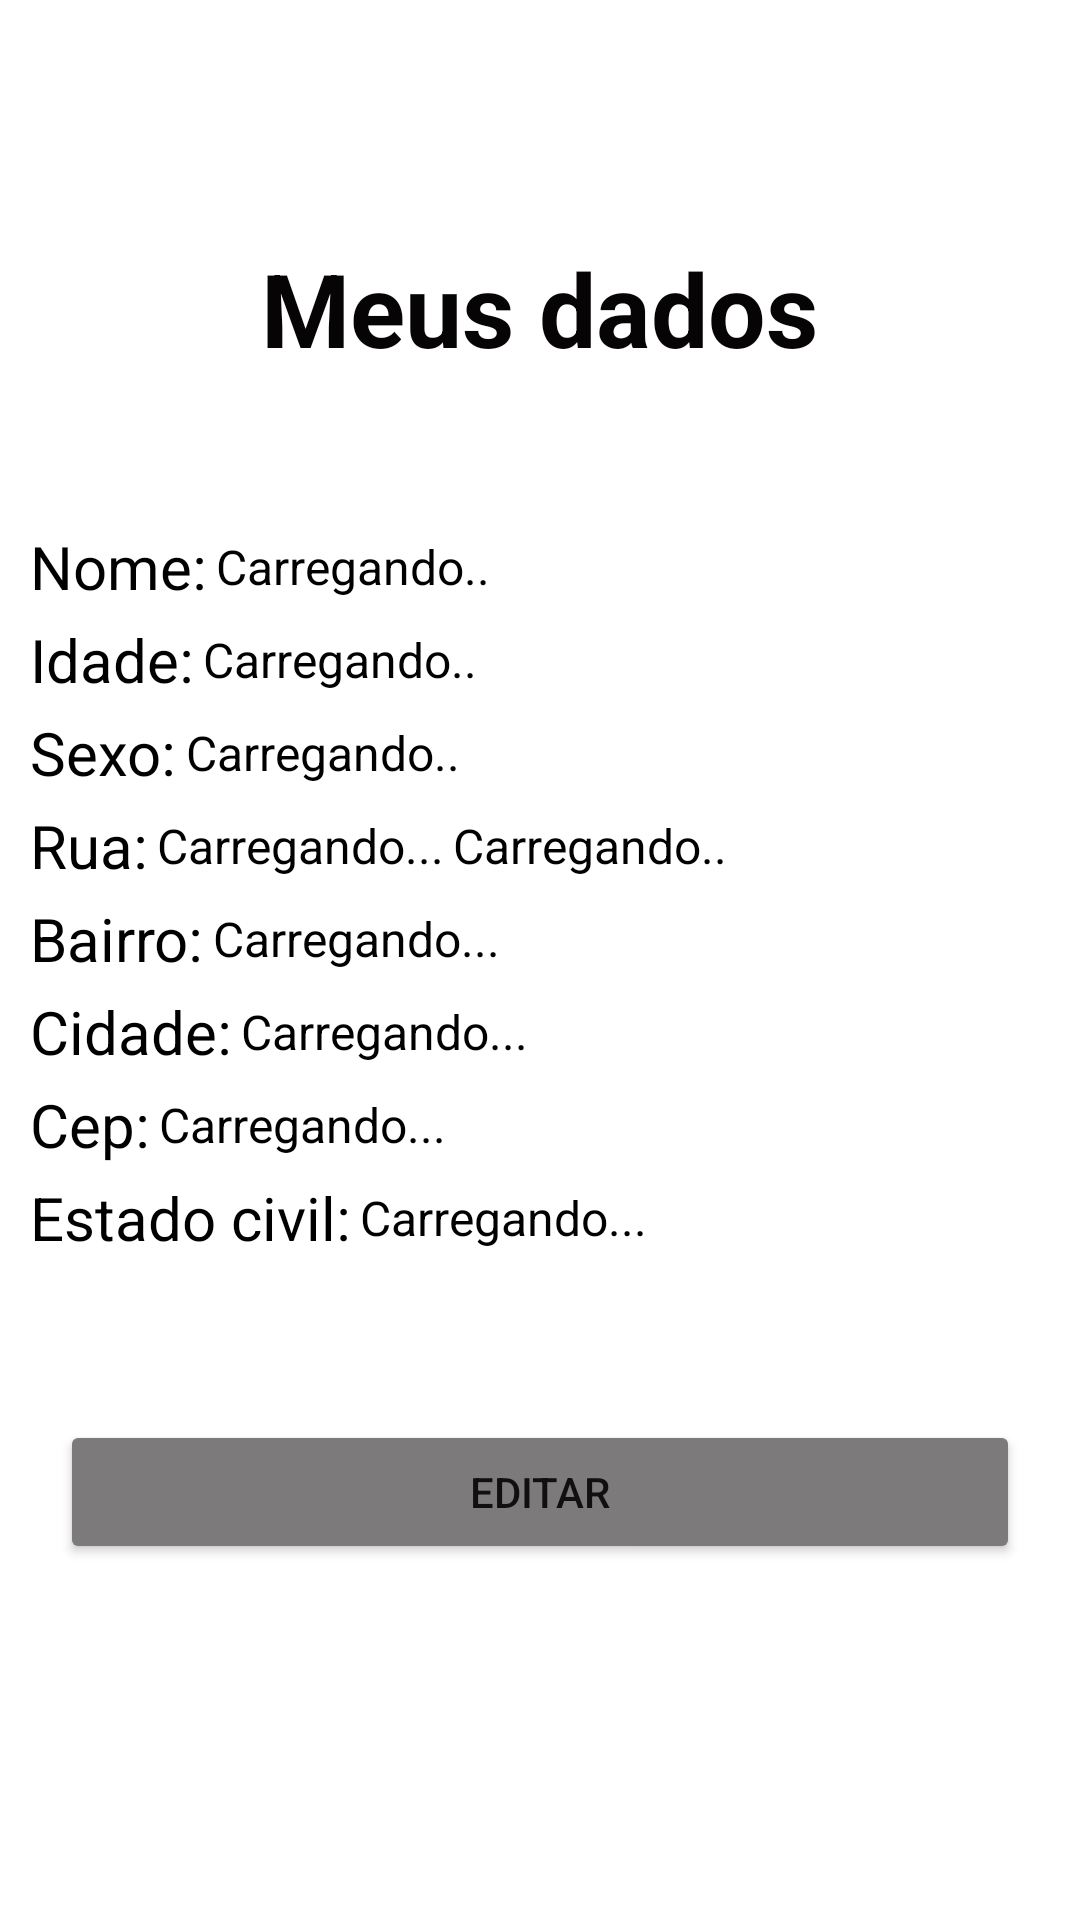

The Android layout XML behind this screen, and the referenced resources:
<!-- AndroidManifest.xml: application theme Theme.CadastroComDados -->
<!-- res/layout/activity_minha_conta.xml -->
<?xml version="1.0" encoding="utf-8"?>
<LinearLayout
    android:orientation="vertical"
    xmlns:android="http://schemas.android.com/apk/res/android"
    xmlns:app="http://schemas.android.com/apk/res-auto"
    xmlns:tools="http://schemas.android.com/tools"
    android:layout_width="match_parent"
    android:layout_height="match_parent"
    android:gravity="center|top"
    tools:context=".activity.activity.MinhaContaActivity">

    <TextView
        android:id="@+id/textView2"
        android:layout_width="wrap_content"
        android:layout_height="wrap_content"
        android:layout_marginTop="80dp"
        android:gravity="center"
        android:text="Meus dados"
        android:textColor="#060404"
        android:textSize="34sp"
        android:textStyle="bold" />

    <LinearLayout
        android:layout_width="match_parent"
        android:layout_height="wrap_content"
        android:layout_gravity="left"
        android:layout_marginTop="50dp"
        android:orientation="vertical">

        <LinearLayout
            android:layout_width="match_parent"
            android:layout_height="wrap_content"
            android:gravity="center"
            android:layout_marginBottom="4dp"
            android:orientation="horizontal">

            <TextView
                android:id="@+id/textView3"
                android:layout_width="wrap_content"
                android:layout_height="wrap_content"
                android:layout_gravity="left"
                android:layout_marginLeft="10dp"
                android:text="Nome:"
                android:textColor="@color/black"
                android:textSize="20dp" />

            <TextView
                android:id="@+id/edicaoNome"
                android:layout_width="wrap_content"
                android:layout_height="wrap_content"
                android:layout_marginLeft="3dp"
                android:layout_weight="1"
                android:text="Carregando.."
                android:textColor="@color/black"
                android:textSize="16dp" />

        </LinearLayout>

        <LinearLayout
            android:layout_width="match_parent"
            android:layout_height="wrap_content"
            android:gravity="center"
            android:layout_marginBottom="4dp"
            android:orientation="horizontal">

            <TextView
                android:id="@+id/textView4"
                android:layout_width="wrap_content"
                android:layout_height="wrap_content"
                android:layout_gravity="left"
                android:layout_marginLeft="10dp"
                android:text="Idade:"
                android:textColor="@color/black"
                android:textSize="20dp" />

            <TextView
                android:id="@+id/edicaoIdade"
                android:layout_width="wrap_content"
                android:layout_height="wrap_content"
                android:layout_marginLeft="3dp"
                android:layout_weight="1"
                android:text="Carregando.."
                android:textColor="@color/black"
                android:textSize="16dp" />

        </LinearLayout>

        <LinearLayout
            android:layout_width="match_parent"
            android:layout_height="wrap_content"
            android:gravity="center"
            android:layout_marginBottom="4dp"
            android:orientation="horizontal">

            <TextView
                android:id="@+id/textView5"
                android:layout_width="wrap_content"
                android:layout_height="wrap_content"
                android:layout_gravity="left"
                android:layout_marginLeft="10dp"
                android:text="Sexo:"
                android:textColor="@color/black"
                android:textSize="20dp" />

            <TextView
                android:id="@+id/edicaoSexo"
                android:layout_width="wrap_content"
                android:layout_height="wrap_content"
                android:layout_marginLeft="3dp"
                android:layout_weight="1"
                android:text="Carregando.."
                android:textColor="@color/black"
                android:textSize="16dp" />

        </LinearLayout>

        <LinearLayout
            android:layout_width="match_parent"
            android:layout_height="wrap_content"
            android:gravity="center"
            android:layout_marginBottom="4dp"
            android:orientation="horizontal">

            <TextView
                android:layout_width="wrap_content"
                android:layout_height="wrap_content"
                android:layout_gravity="left"
                android:layout_marginLeft="10dp"
                android:text="Rua:"
                android:textColor="@color/black"
                android:textSize="20dp" />

            <TextView
                android:id="@+id/edicaoRua"
                android:layout_width="wrap_content"
                android:layout_height="wrap_content"
                android:layout_marginLeft="3dp"
                android:text="Carregando..."
                android:textColor="@color/black"
                android:textSize="16dp" />

            <TextView
                android:id="@+id/edicaoNumero"
                android:layout_width="wrap_content"
                android:layout_height="wrap_content"
                android:layout_marginLeft="3dp"
                android:layout_weight="12"
                android:text="Carregando.."
                android:textColor="@color/black"
                android:textSize="16dp" />

        </LinearLayout>

        <LinearLayout
            android:layout_width="match_parent"
            android:layout_height="wrap_content"
            android:gravity="center"
            android:layout_marginBottom="4dp"
            android:orientation="horizontal">

            <TextView
                android:layout_width="wrap_content"
                android:layout_height="wrap_content"
                android:layout_gravity="left"
                android:layout_marginLeft="10dp"
                android:text="Bairro:"
                android:textColor="@color/black"
                android:textSize="20dp" />

            <TextView
                android:id="@+id/edicaoBairro"
                android:layout_width="wrap_content"
                android:layout_height="wrap_content"
                android:layout_marginLeft="3dp"
                android:layout_weight="1"
                android:text="Carregando..."
                android:textColor="@color/black"
                android:textSize="16dp" />


        </LinearLayout>

        <LinearLayout
            android:layout_width="match_parent"
            android:layout_height="wrap_content"
            android:gravity="center"
            android:layout_marginBottom="4dp"
            android:orientation="horizontal">

            <TextView
                android:layout_width="wrap_content"
                android:layout_height="wrap_content"
                android:layout_gravity="left"
                android:layout_marginLeft="10dp"
                android:text="Cidade:"
                android:textColor="@color/black"
                android:textSize="20dp" />

            <TextView
                android:id="@+id/edicaoCidade"
                android:layout_width="wrap_content"
                android:layout_height="wrap_content"
                android:layout_marginLeft="3dp"
                android:layout_weight="1"
                android:text="Carregando..."
                android:textColor="@color/black"
                android:textSize="16dp" />


        </LinearLayout>

        <LinearLayout
            android:layout_width="match_parent"
            android:layout_height="wrap_content"
            android:gravity="center"
            android:layout_marginBottom="4dp"
            android:orientation="horizontal">

            <TextView
                android:layout_width="wrap_content"
                android:layout_height="wrap_content"
                android:layout_gravity="left"
                android:layout_marginLeft="10dp"
                android:text="Cep:"
                android:textColor="@color/black"
                android:textSize="20dp" />

            <TextView
                android:id="@+id/edicaoCep"
                android:layout_width="wrap_content"
                android:layout_height="wrap_content"
                android:layout_marginLeft="3dp"
                android:layout_weight="1"
                android:text="Carregando..."
                android:textColor="@color/black"
                android:textSize="16dp" />


        </LinearLayout>

        <LinearLayout
            android:layout_width="match_parent"
            android:layout_height="wrap_content"
            android:gravity="center"
            android:layout_marginBottom="4dp"
            android:orientation="horizontal">

            <TextView
                android:layout_width="wrap_content"
                android:layout_height="wrap_content"
                android:layout_gravity="left"
                android:layout_marginLeft="10dp"
                android:text="Estado civil:"
                android:textColor="@color/black"
                android:textSize="20dp" />

            <TextView
                android:id="@+id/edicaoEstadoCivil"
                android:layout_width="wrap_content"
                android:layout_height="wrap_content"
                android:layout_marginLeft="3dp"
                android:layout_weight="1"
                android:text="Carregando..."
                android:textColor="@color/black"
                android:textSize="16dp" />


        </LinearLayout>

        <Button
            android:id="@+id/btnEditar"
            android:layout_width="match_parent"
            android:layout_height="wrap_content"
            android:layout_marginLeft="20dp"
            android:layout_marginTop="50dp"
            android:layout_marginRight="20dp"
            android:backgroundTint="@color/botomLogin"
            android:onClick="editarDados"
            android:text="Editar" />

    </LinearLayout>




</LinearLayout>
<!-- resources referenced by this layout -->
<resources>
  <color name="black">#FF000000</color>
  <color name="botomLogin">#7C7A7A</color>
  <style name="Theme.CadastroComDados" parent="Theme.MaterialComponents.DayNight.NoActionBar">
          
          <item name="colorPrimary">@color/purple_500</item>
          <item name="colorPrimaryVariant">@color/purple_700</item>
          <item name="colorOnPrimary">@color/white</item>
          
          <item name="colorSecondary">@color/teal_200</item>
          <item name="colorSecondaryVariant">@color/teal_700</item>
          <item name="colorOnSecondary">@color/black</item>
          
          <item name="android:statusBarColor" tools:targetApi="l">?attr/colorPrimaryVariant</item>
          
      </style>
  <color name="purple_500">#FF6200EE</color>
  <color name="purple_700">#FF3700B3</color>
  <color name="white">#FFFFFFFF</color>
  <color name="teal_200">#FF03DAC5</color>
  <color name="teal_700">#FF018786</color>
</resources>
